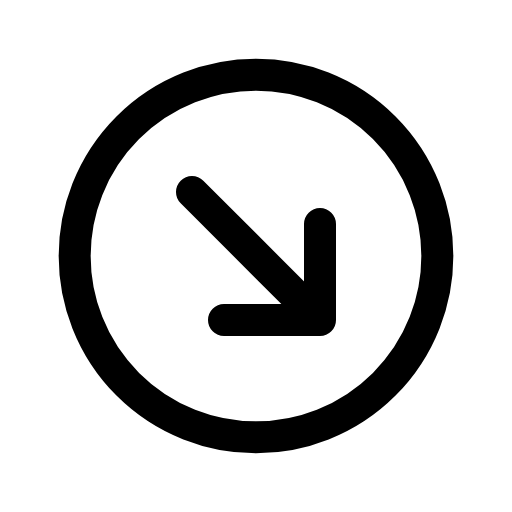
t = 0.00 s
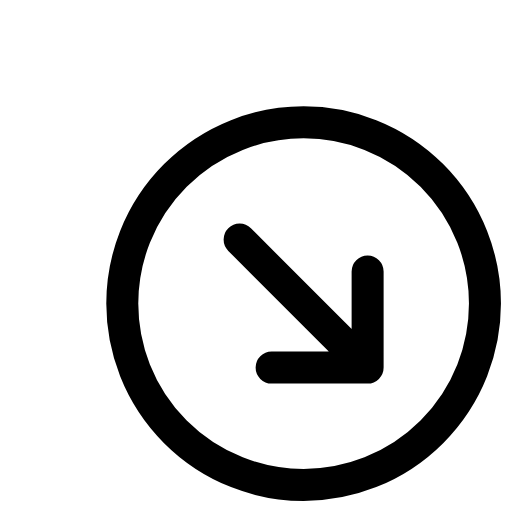
t = 0.14 s
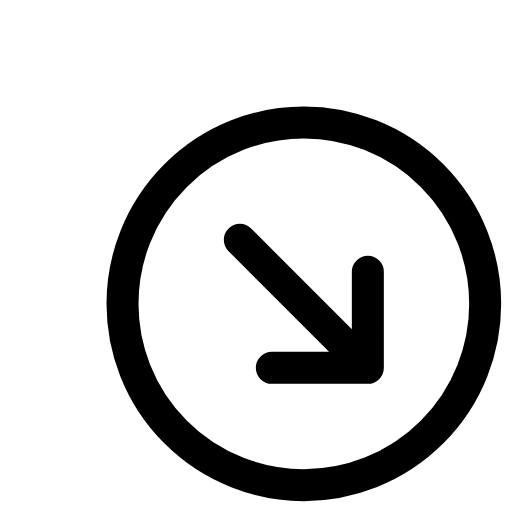
t = 0.21 s
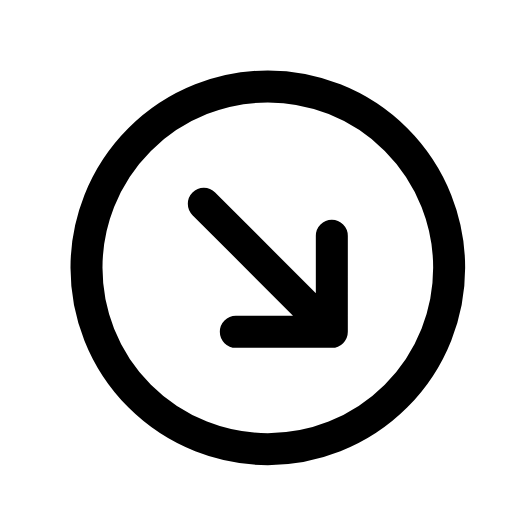
t = 0.39 s
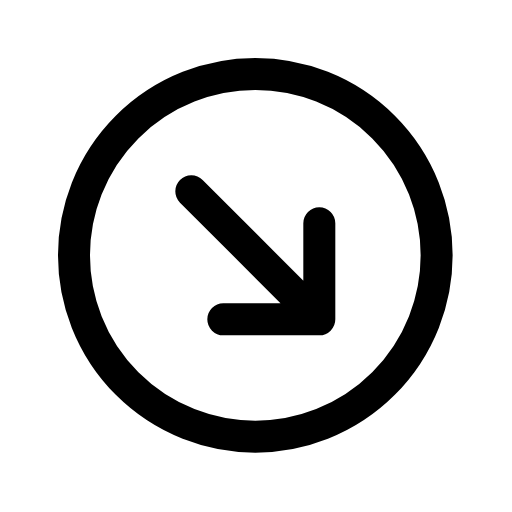
t = 0.49 s
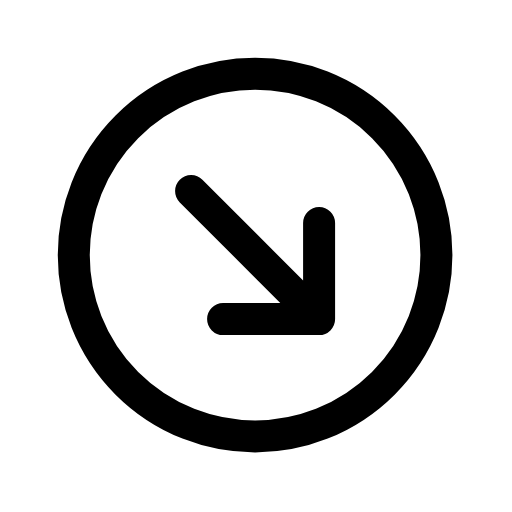
t = 0.60 s

The animated SVG that drew these frames (rendered in a browser with its animation timeline set to each time). Animation: 1 CSS @keyframes rule; one cycle of 0.70 s, repeats indefinitely.

<svg xmlns="http://www.w3.org/2000/svg" viewBox="0 0 24 24" width="24" height="24" class="rd-a-arrow-down-right-circle" data-rd-animate="hover"><style>.rd-a-arrow-down-right-circle{overflow:visible}.rd-a-arrow-down-right-circle *{transform-box:view-box}@media (prefers-reduced-motion:no-preference){.rd-a-arrow-down-right-circle[data-rd-animate="hover"]:hover .a,:hover>.rd-a-arrow-down-right-circle[data-rd-animate="parent"] .a,.rd-a-arrow-down-right-circle[data-rd-animate="play"] .a,.rd-a-arrow-down-right-circle[data-rd-animate="loop"] .a{animation:rd-arrow-down-right-circle-m calc(0.7s*var(--rd-speed,1)) cubic-bezier(.34,1.3,.5,1)}.rd-a-arrow-down-right-circle[data-rd-animate="loop"] *{animation-iteration-count:infinite!important}@keyframes rd-arrow-down-right-circle-m{0%,100%{translate:0 0}40%{translate:2.2px 2.2px}}}</style><g fill="none" stroke="currentColor" stroke-linecap="round" stroke-linejoin="round" stroke-width="1.5"><g class="a"><circle cx="12" cy="12" r="8.5"/><path d="M9 9l6 6M15 10.5V15h-4.5"/></g></g></svg>
